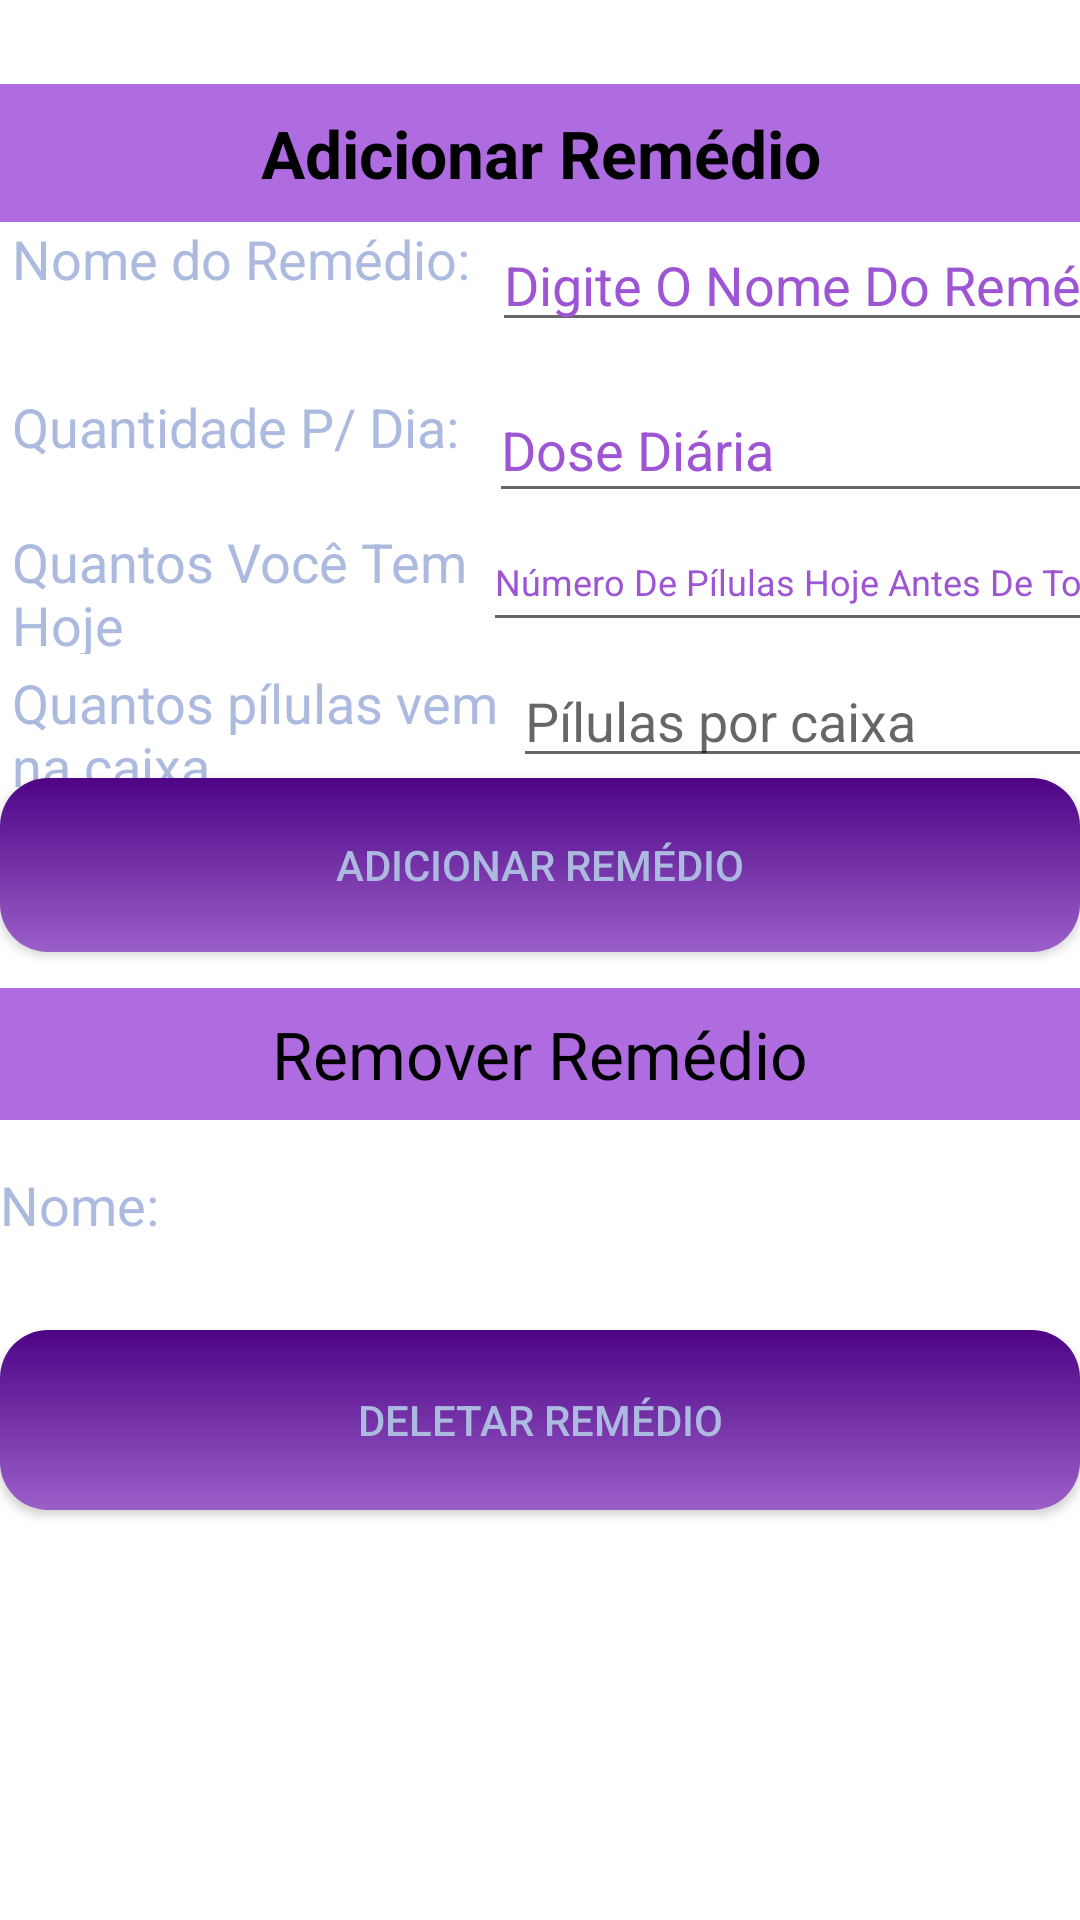

The Android layout XML behind this screen, and the referenced resources:
<!-- AndroidManifest.xml: application theme Theme.Meds2025 -->
<!-- res/layout/activity_main3.xml -->
<?xml version="1.0" encoding="utf-8"?>
<androidx.constraintlayout.widget.ConstraintLayout xmlns:android="http://schemas.android.com/apk/res/android"
    xmlns:app="http://schemas.android.com/apk/res-auto"
    xmlns:tools="http://schemas.android.com/tools"
    android:layout_width="match_parent"
    android:layout_height="match_parent"
    tools:context=".MainActivity3"
    android:background="@drawable/main_page_background"
    >

    <TextView
        android:id="@+id/textView4"
        android:layout_width="398dp"
        android:layout_height="46dp"
        android:layout_marginTop="28dp"
        android:background="#ae6ce0"
        android:gravity="center"
        android:text="@string/adicionar_rem_dio"
        android:textColor="@color/black"
        android:textSize="22sp"
        android:textStyle="bold"
        app:layout_constraintEnd_toEndOf="parent"
        app:layout_constraintStart_toStartOf="parent"
        app:layout_constraintTop_toTopOf="parent">

    </TextView>

    <TextView
        android:id="@+id/textView3"
        android:layout_width="160dp"
        android:layout_height="28dp"
        android:layout_marginStart="4dp"
        android:text="@string/nome_do_rem_dio"
        android:textColor="#ACBADF"
        android:textSize="18sp"
        app:layout_constraintStart_toStartOf="parent"
        app:layout_constraintTop_toBottomOf="@+id/textView4" />

    <EditText
        android:id="@+id/editTextTextPersonName"
        android:layout_width="211dp"
        android:layout_height="40dp"
        android:ems="10"
        android:hint="@string/digite_o_nome_do_rem_dio"
        android:importantForAutofill="no"
        android:inputType="textPersonName"
        android:textColor="#ACBADF"

        android:textColorHint="#9d55d4"
        app:layout_constraintStart_toEndOf="@+id/textView3"
        app:layout_constraintTop_toBottomOf="@+id/textView4"
        tools:ignore="TouchTargetSizeCheck,TextContrastCheck" />

    <TextView
        android:id="@+id/textView5"
        android:layout_width="155dp"
        android:layout_height="29dp"
        android:layout_marginStart="4dp"
        android:layout_marginTop="28dp"
        android:text="@string/quantidade_p_dia"
        android:textColor="#ACBADF"
        android:textSize="18sp"
        app:layout_constraintStart_toStartOf="parent"
        app:layout_constraintTop_toBottomOf="@+id/textView3" />

    <EditText
        android:id="@+id/editTextTextPersonName2"
        android:layout_width="238dp"
        android:layout_height="45dp"
        android:layout_marginStart="4dp"
        android:layout_marginTop="12dp"
        android:ems="10"
        android:hint="@string/dose_di_ria"
        android:inputType="numberDecimal"
        android:textColor="#ACBADF"
        android:textColorHint="#9d55d4"
        app:layout_constraintStart_toEndOf="@+id/textView5"
        app:layout_constraintTop_toBottomOf="@+id/editTextTextPersonName"
        tools:ignore="TouchTargetSizeCheck,TextContrastCheck"
        android:importantForAutofill="no" />

    <Button
        android:id="@+id/button"
        android:layout_width="match_parent"
        android:layout_height="58dp"
        android:background="@drawable/button_edition"
        android:text="@string/adicionar_rem_dio2"
        android:textColor="#ACBADF"
        app:backgroundTint="@null"
        app:layout_constraintEnd_toEndOf="parent"
        app:layout_constraintStart_toStartOf="parent"
        app:layout_constraintTop_toBottomOf="@+id/novoIdText1"
        tools:ignore="DuplicateSpeakableTextCheck" />

    <TextView
        android:id="@+id/textView6"
        android:background="#ae6ce0"
        android:layout_width="match_parent"
        android:layout_height="44dp"
        android:layout_marginTop="12dp"
        android:gravity="center"
        android:text="@string/remover_rem_dio"
        android:textColor="@color/black"
        android:textSize="22sp"
        app:layout_constraintEnd_toEndOf="parent"
        app:layout_constraintStart_toStartOf="parent"
        app:layout_constraintTop_toBottomOf="@+id/button" />

    <TextView
        android:id="@+id/textView7"
        android:layout_width="60dp"
        android:layout_height="36dp"
        android:layout_marginTop="16dp"
        android:text="@string/nome"
        android:textColor="#ACBADF"
        android:textSize="18sp"
        app:layout_constraintStart_toStartOf="parent"
        app:layout_constraintTop_toBottomOf="@+id/textView6" />

    <Button
        android:id="@+id/button3"
        android:layout_width="match_parent"
        android:layout_height="60dp"
        android:layout_marginTop="18dp"
        android:background="@drawable/button_edition"
        android:text="@string/deletar_rem_dio"
        android:textColor="#ACBADF"
        app:backgroundTint="@null"
        app:layout_constraintEnd_toEndOf="parent"
        app:layout_constraintStart_toStartOf="parent"
        app:layout_constraintTop_toBottomOf="@+id/textView7" />

    <TextView
        android:id="@+id/textView8"
        android:layout_width="152dp"
        android:layout_height="43dp"
        android:layout_marginStart="4dp"
        android:layout_marginTop="16dp"
        android:text="@string/quantos_voc_tem_hoje"
        android:textColor="#ACBADF"
        android:textSize="18sp"
        app:layout_constraintStart_toStartOf="parent"
        app:layout_constraintTop_toBottomOf="@+id/textView5" />

    <EditText
        android:id="@+id/editTextTextPersonName5"
        android:layout_width="238dp"
        android:layout_height="43dp"
        android:layout_marginStart="5dp"
        android:ems="10"
        android:hint="@string/n_mero_de_p_lulas_hoje_antes_de_tomar"
        android:inputType="numberDecimal"
        android:textColor="#ACBADF"
        android:textColorHint="#9d55d4"
        android:textSize="12sp"
        app:layout_constraintStart_toEndOf="@+id/textView8"
        app:layout_constraintTop_toBottomOf="@+id/editTextTextPersonName2"
        tools:ignore="TouchTargetSizeCheck,TextContrastCheck"
        android:importantForAutofill="no" />

    <TextView
        android:id="@+id/textView9"
        android:layout_width="163dp"
        android:layout_height="49dp"
        android:layout_marginStart="4dp"
        android:layout_marginTop="4dp"
        android:text="@string/quantos_p_lulas_vem_na_caixa"
        android:textColor="#ACBADF"
        android:textSize="18sp"
        app:layout_constraintStart_toStartOf="parent"
        app:layout_constraintTop_toBottomOf="@+id/textView8" />

    <EditText
        android:id="@+id/novoIdText1"
        android:layout_width="wrap_content"
        android:layout_height="wrap_content"
        android:layout_marginStart="4dp"
        android:layout_marginTop="4dp"
        android:ems="10"
        android:hint="@string/p_lulas_por_caixa"
        android:inputType="number"
        android:textColor="#ACBADF"
        app:layout_constraintStart_toEndOf="@+id/textView9"
        app:layout_constraintTop_toBottomOf="@+id/editTextTextPersonName5"
        tools:ignore="TouchTargetSizeCheck,TextContrastCheck"
        android:importantForAutofill="no" />

</androidx.constraintlayout.widget.ConstraintLayout>
<!-- resources referenced by this layout -->
<resources>
  <!-- drawable button_edition (drawable) -->
  <?xml version="1.0" encoding="utf-8"?>
  <shape xmlns:android="http://schemas.android.com/apk/res/android">
      <gradient
          android:angle="90"
          android:startColor="#9b5fc9"
          android:endColor="#4d0485"
          />
      <corners
          android:radius="16dp"
          />
  </shape>
  <string name="adicionar_rem_dio">Adicionar Remédio</string>
  <string name="adicionar_rem_dio2">Adicionar Remédio</string>
  <string name="deletar_rem_dio">Deletar Remédio</string>
  <string name="digite_o_nome_do_rem_dio">Digite O Nome Do Remédio</string>
  <string name="dose_di_ria">Dose Diária</string>
  <string name="n_mero_de_p_lulas_hoje_antes_de_tomar">Número De Pílulas Hoje Antes De Tomar</string>
  <string name="nome">Nome:</string>
  <string name="nome_do_rem_dio">Nome do Remédio:</string>
  <string name="p_lulas_por_caixa">Pílulas por caixa</string>
  <string name="quantidade_p_dia">Quantidade P/ Dia:</string>
  <string name="quantos_p_lulas_vem_na_caixa">Quantos pílulas vem na caixa</string>
  <string name="quantos_voc_tem_hoje">Quantos Você Tem Hoje</string>
  <string name="remover_rem_dio">Remover Remédio</string>
  <style name="Theme.Meds2025" parent="Theme.MaterialComponents.DayNight.DarkActionBar">
          
          <item name="colorPrimary">@color/purple_500</item>
          <item name="colorPrimaryVariant">@color/purple_700</item>
          <item name="colorOnPrimary">@color/white</item>
          
          <item name="colorSecondary">@color/teal_200</item>
          <item name="colorSecondaryVariant">@color/teal_700</item>
          <item name="colorOnSecondary">@color/black</item>
          
          <item name="android:statusBarColor">?attr/colorPrimaryVariant</item>
          
      </style>
  <!-- not gathered from this repository: default colours our renderer supplied (Android Studio template values) -->
  <color name="purple_500">#FF6200EE</color>
  <color name="purple_700">#FF3700B3</color>
  <color name="teal_200">#FF03DAC5</color>
  <color name="teal_700">#FF018786</color>
  <color name="black">#FF000000</color>
  <color name="white">#FFFFFFFF</color>
</resources>
